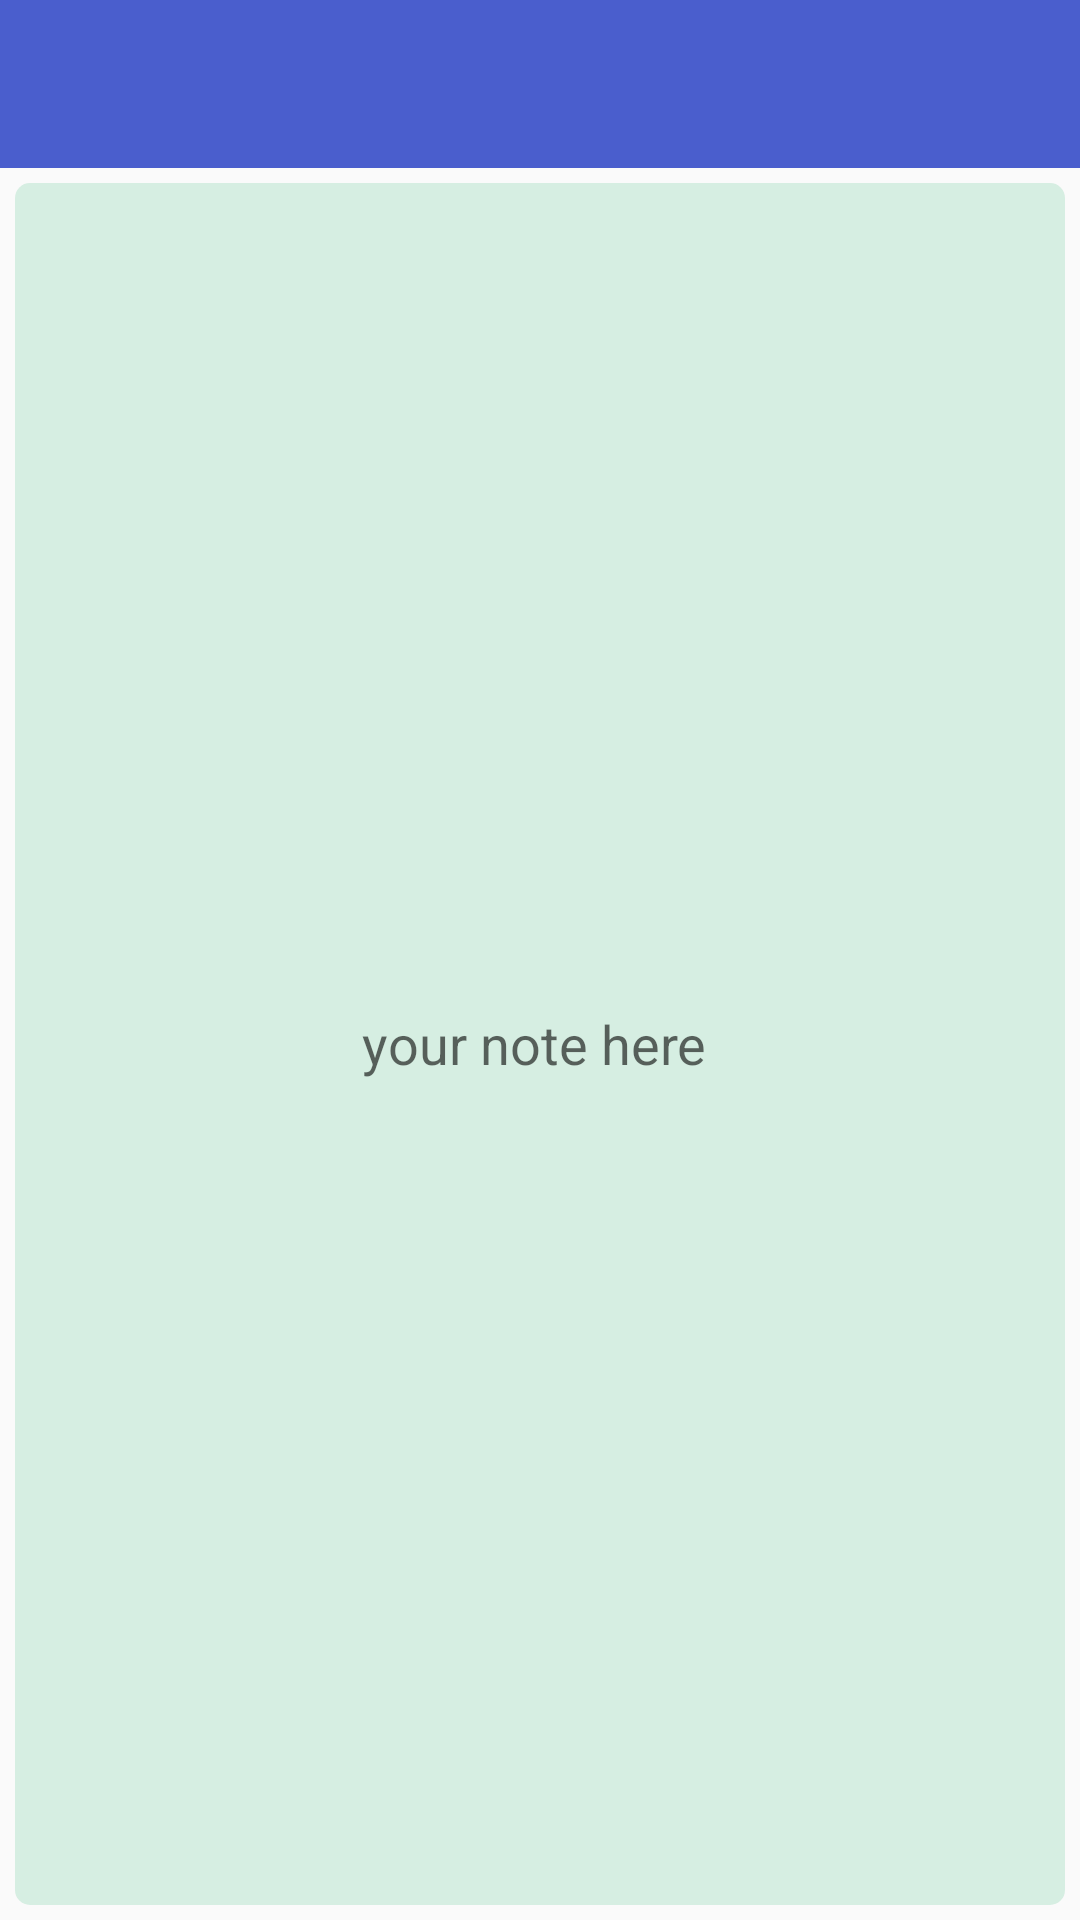

The Android layout XML behind this screen, and the referenced resources:
<!-- AndroidManifest.xml: application theme AppTheme -->
<!-- res/layout/activity_noteeditor.xml -->
<?xml version="1.0" encoding="utf-8"?>
<RelativeLayout xmlns:android="http://schemas.android.com/apk/res/android"
    xmlns:app="http://schemas.android.com/apk/res-auto"
    xmlns:tools="http://schemas.android.com/tools"
    android:layout_width="match_parent"
    android:layout_height="match_parent"
    tools:context=".rubelportion.NoteeditorActivity">

    <androidx.appcompat.widget.Toolbar
        android:layout_width="match_parent"
        android:layout_height="wrap_content"
        android:minHeight="?android:attr/actionBarSize"
        android:background="#4A5ECD"
        android:id="@+id/toolbar"
        style="@style/Theme.AppCompat.Light.DarkActionBar"

        />

    <EditText
        android:layout_width="match_parent"
        android:layout_height="match_parent"
        android:layout_below="@+id/toolbar"
        android:gravity="center"
        android:hint="your note here "
        android:inputType="text"
        android:layout_margin="5dp"
        android:background="@drawable/roundededittexfor_note"
        android:id="@+id/note_edit"/>

</RelativeLayout>
<!-- resources referenced by this layout -->
<resources>
  <!-- drawable roundededittexfor_note (drawable) -->
  <?xml version="1.0" encoding="utf-8"?>
  <shape xmlns:android="http://schemas.android.com/apk/res/android"
      android:shape="rectangle" android:padding="10dp">
      <solid android:color="#D6EEE2"/>
      <corners
          android:bottomRightRadius="5dp"
          android:bottomLeftRadius="5dp"
          android:topLeftRadius="5dp"
          android:topRightRadius="5dp"/>
  </shape>
  <style name="AppTheme" parent="Theme.AppCompat.Light.NoActionBar">
          
          <item name="colorPrimary">@color/colorPrimary</item>
          <item name="colorPrimaryDark">@color/colorPrimaryDark</item>
          <item name="colorAccent">@color/colorAccent</item>
      </style>
  <color name="colorPrimary">#008577</color>
  <color name="colorPrimaryDark">#00574B</color>
  <color name="colorAccent">#D81B60</color>
</resources>
